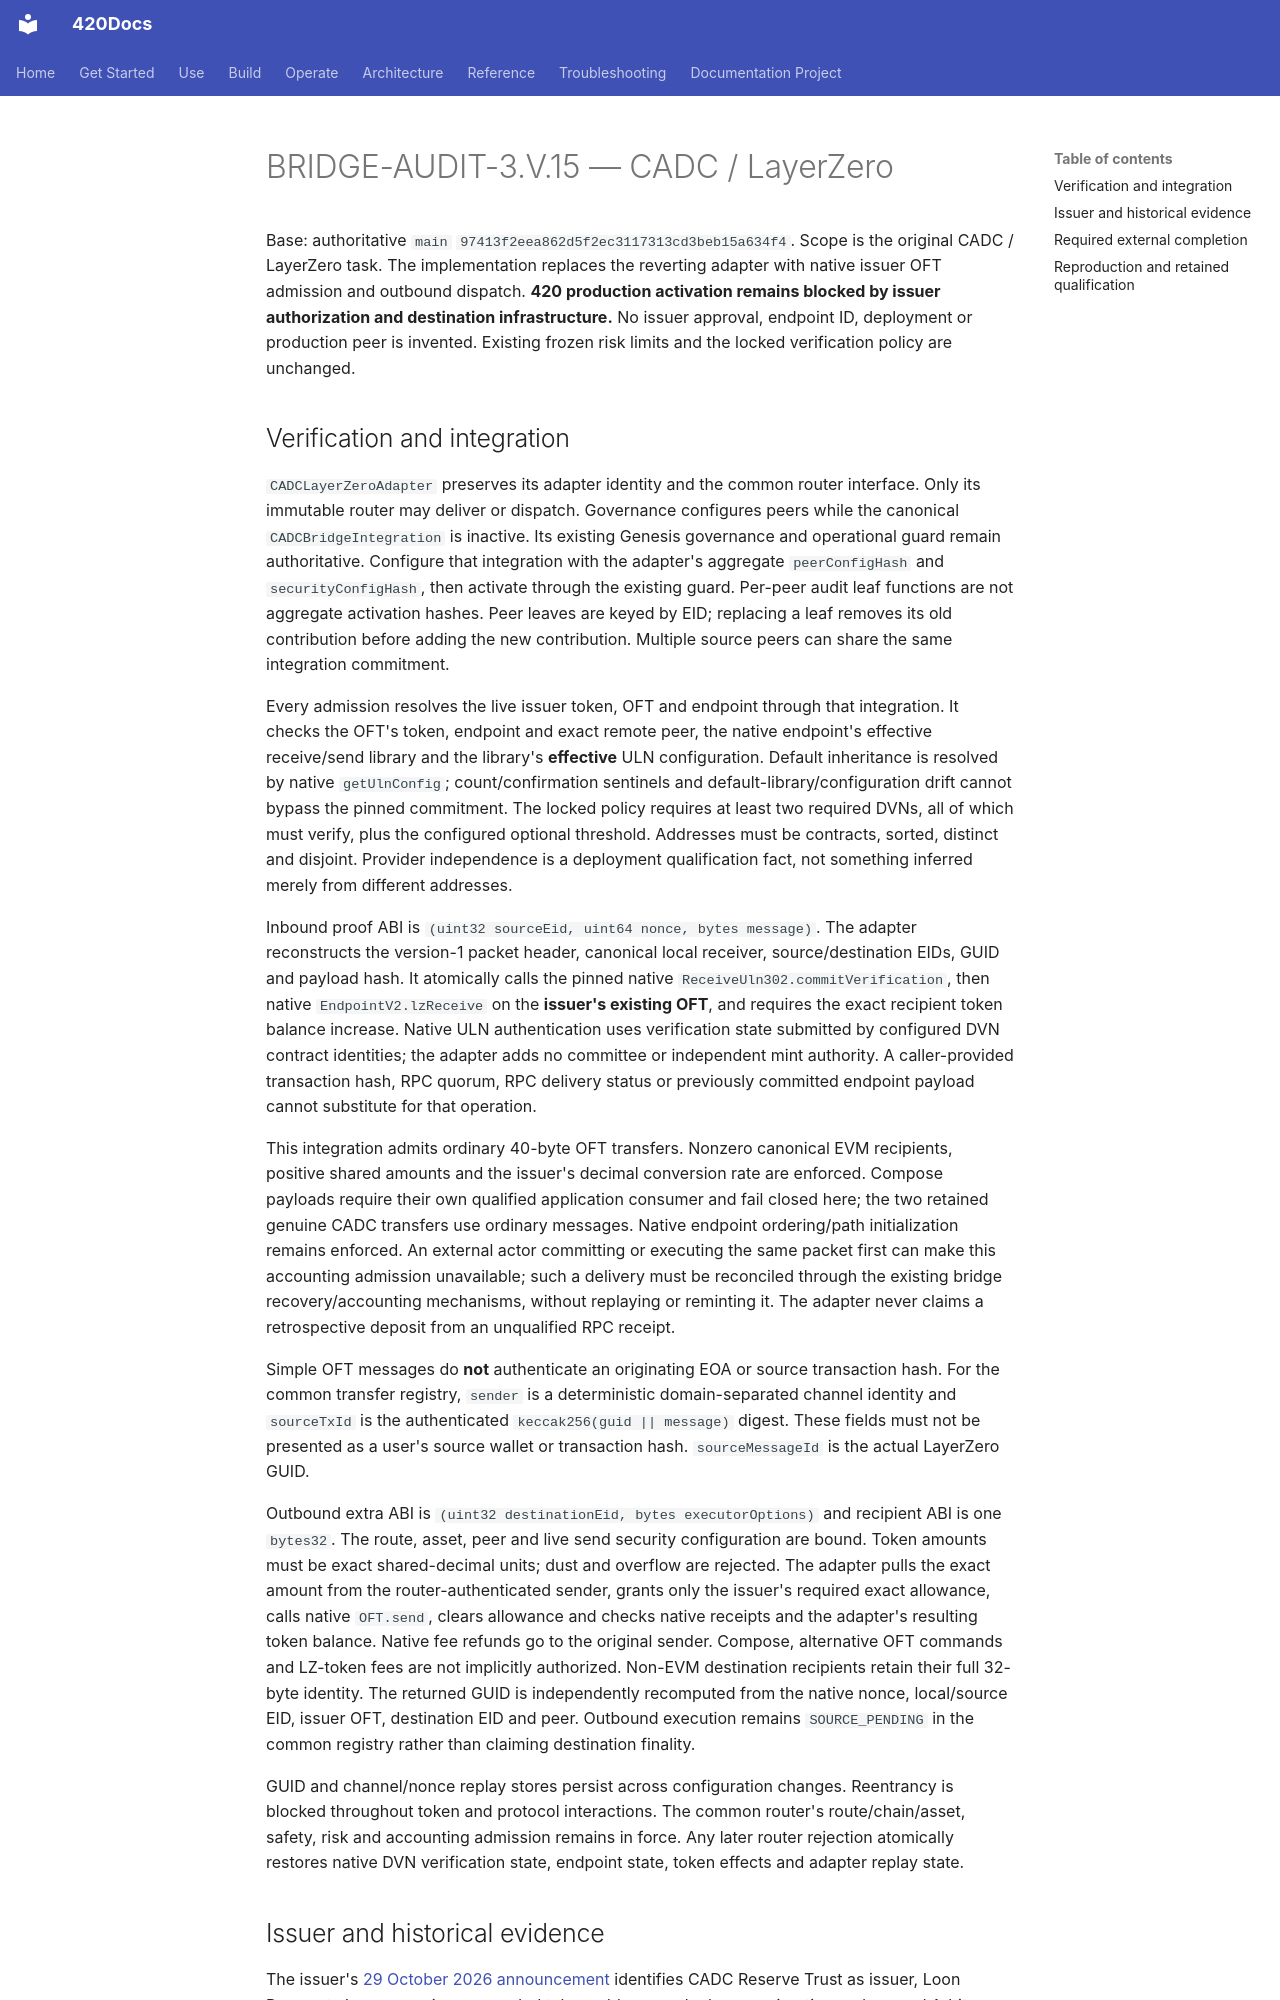

repository: abvhiael/420-integrated-v0.1 · page: audit/BRIDGE-AUDIT-3-V-15-CADC/index.html · generator: mkdocs

# BRIDGE-AUDIT-3.V.15 — CADC / LayerZero

Base: authoritative `main` `97413f2eea862d5f2ec3117313cd3beb15a634f4`. Scope is the original CADC / LayerZero task. The implementation replaces the reverting adapter with native issuer OFT admission and outbound dispatch. **420 production activation remains blocked by issuer authorization and destination infrastructure.** No issuer approval, endpoint ID, deployment or production peer is invented. Existing frozen risk limits and the locked verification policy are unchanged.
